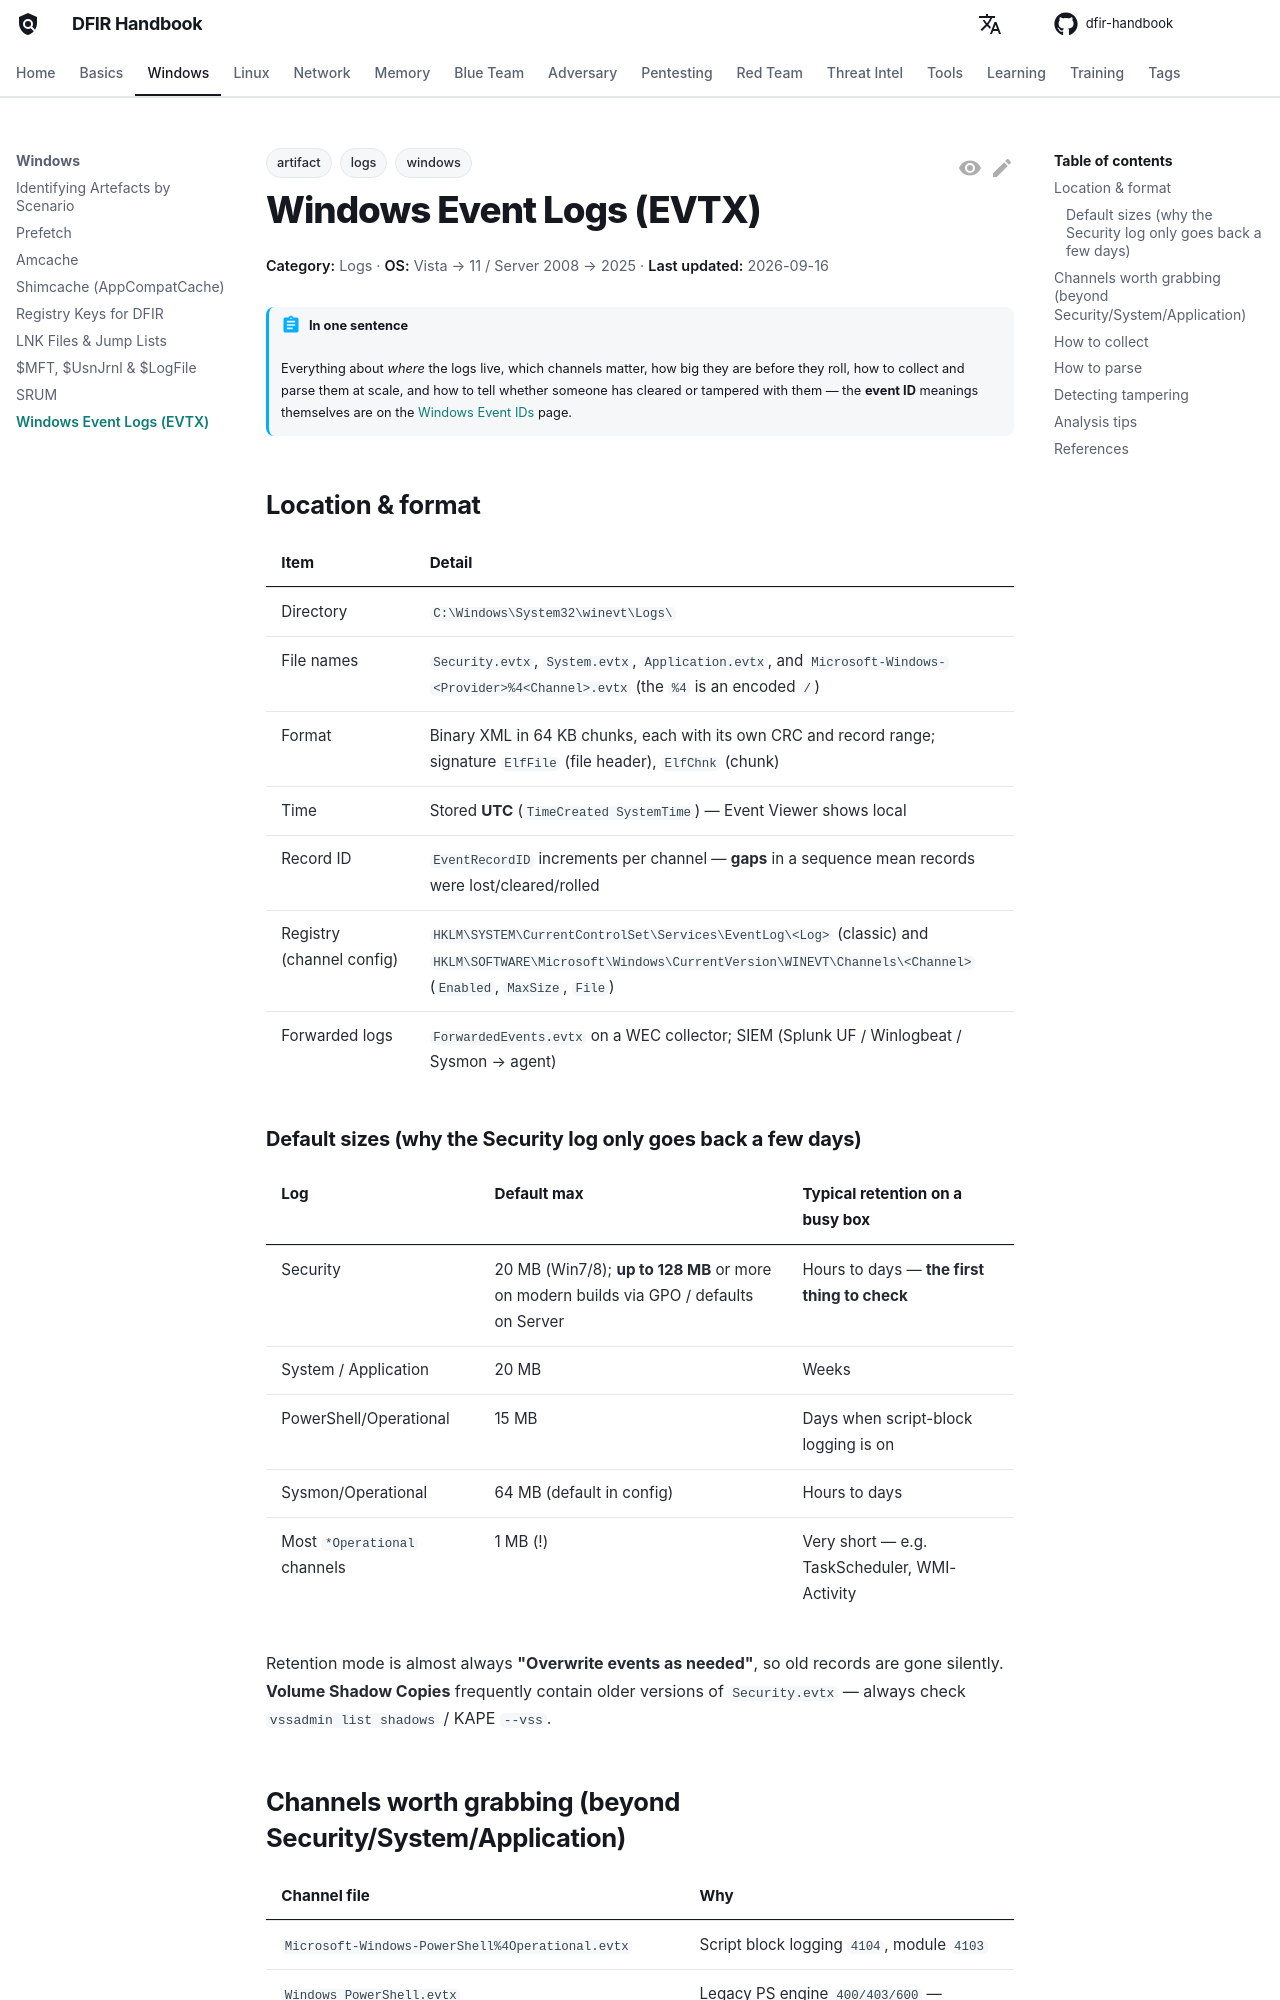

repository: DFIDwiz-sketch/dfir-handbook · page: windows/event-logs/index.html · generator: mkdocs

---
title: Windows Event Logs (EVTX)
tags:
  - artifact
  - windows
  - logs
---

# Windows Event Logs (EVTX)

<div class="dfir-meta" markdown>
**Category:** Logs · **OS:** Vista → 11 / Server 2008 → 2025 · **Last updated:** 2026-09-16
</div>

!!! abstract "In one sentence"
    Everything about *where* the logs live, which channels matter, how big they are before they roll, how to collect and parse them at scale, and how to tell whether someone has cleared or tampered with them — the **event ID** meanings themselves are on the [Windows Event IDs](../basics/windows-event-ids.md) page.

## Location & format

| Item | Detail |
|---|---|
| Directory | `C:\Windows\System32\winevt\Logs\` |
| File names | `Security.evtx`, `System.evtx`, `Application.evtx`, and `Microsoft-Windows-<Provider>%4<Channel>.evtx` (the `%4` is an encoded `/`) |
| Format | Binary XML in 64 KB chunks, each with its own CRC and record range; signature `ElfFile` (file header), `ElfChnk` (chunk) |
| Time | Stored **UTC** (`TimeCreated SystemTime`) — Event Viewer shows local |
| Record ID | `EventRecordID` increments per channel — **gaps** in a sequence mean records were lost/cleared/rolled |
| Registry (channel config) | `HKLM\SYSTEM\CurrentControlSet\Services\EventLog\<Log>` (classic) and `HKLM\SOFTWARE\Microsoft\Windows\CurrentVersion\WINEVT\Channels\<Channel>` (`Enabled`, `MaxSize`, `File`) |
| Forwarded logs | `ForwardedEvents.evtx` on a WEC collector; SIEM (Splunk UF / Winlogbeat / Sysmon → agent) |

### Default sizes (why the Security log only goes back a few days)

| Log | Default max | Typical retention on a busy box |
|---|---|---|
| Security | 20 MB (Win7/8); **up to 128 MB** or more on modern builds via GPO / defaults on Server | Hours to days — **the first thing to check** |
| System / Application | 20 MB | Weeks |
| PowerShell/Operational | 15 MB | Days when script-block logging is on |
| Sysmon/Operational | 64 MB (default in config) | Hours to days |
| Most `*Operational` channels | 1 MB (!) | Very short — e.g. TaskScheduler, WMI-Activity |

Retention mode is almost always **"Overwrite events as needed"**, so old records are gone silently. **Volume Shadow Copies** frequently contain older versions of `Security.evtx` — always check `vssadmin list shadows` / KAPE `--vss`.
